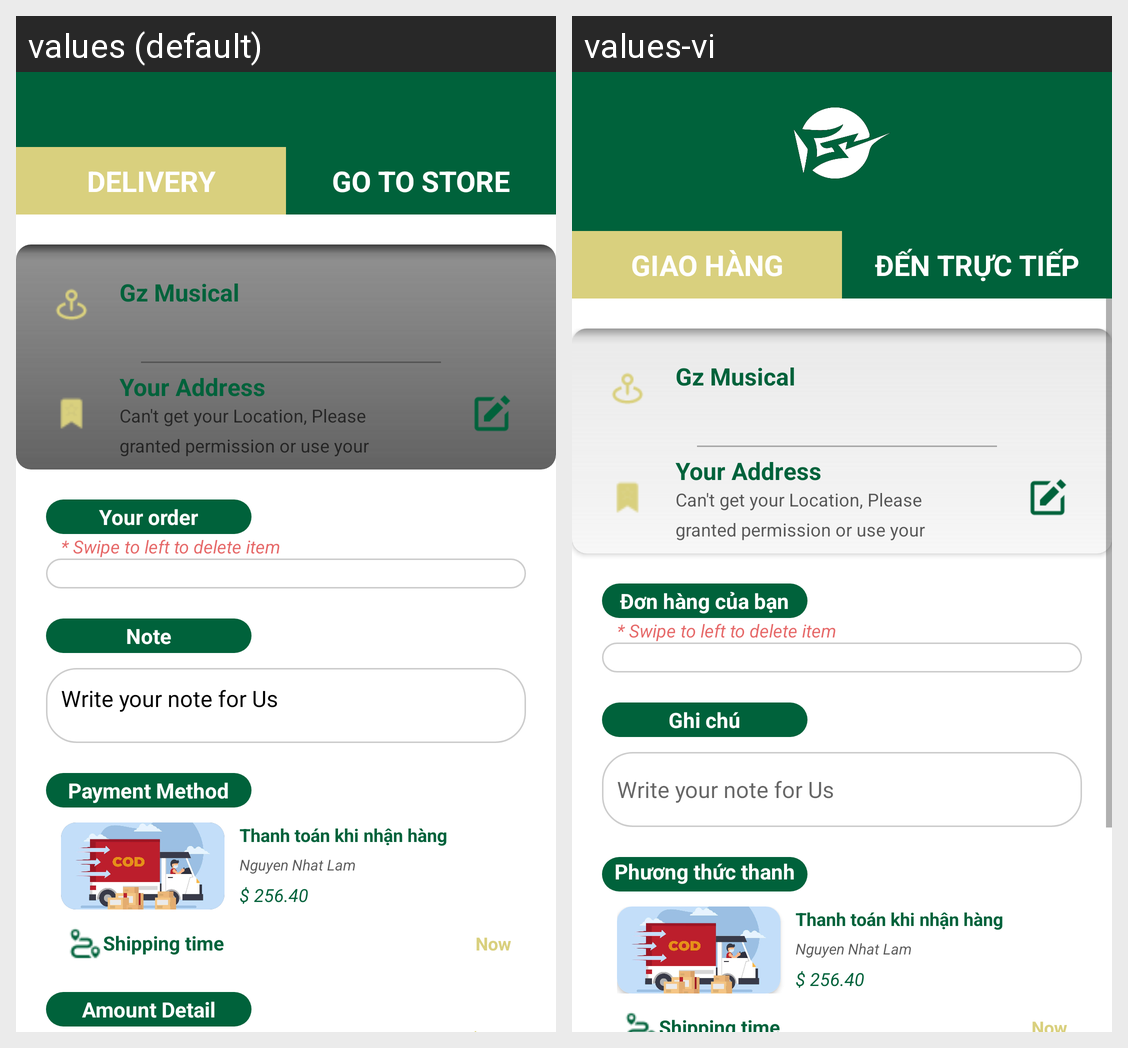

This grid shows one Android layout under two languages. Give, for every string resource on the screen, its name, the default text and each shown locale's text.
Android screen res/layout/fragment_cart.xml rendered under 2 locales, left to right: values (default), values-vi. Device: Nexus 5 (rendered at 1080×1920; each locale shown at half size, 540×960, under a caption strip naming it); theme Theme.DuAnTotNghiep.
Strings drawn on this screen, with the default value and each locale's value (text and hints the layout hard-codes, and strings that could not be matched under every locale, appear in the picture but are not listed):

delivery
  values: Delivery
  values-vi: Giao hàng

go_to_store
  values: Go to store
  values-vi: Đến trực tiếp

your_order
  values: Your order
  values-vi: Đơn hàng của bạn

note
  values: Note
  values-vi: Ghi chú

payment_method
  values: Payment Method
  values-vi: Phương thức thanh toán
